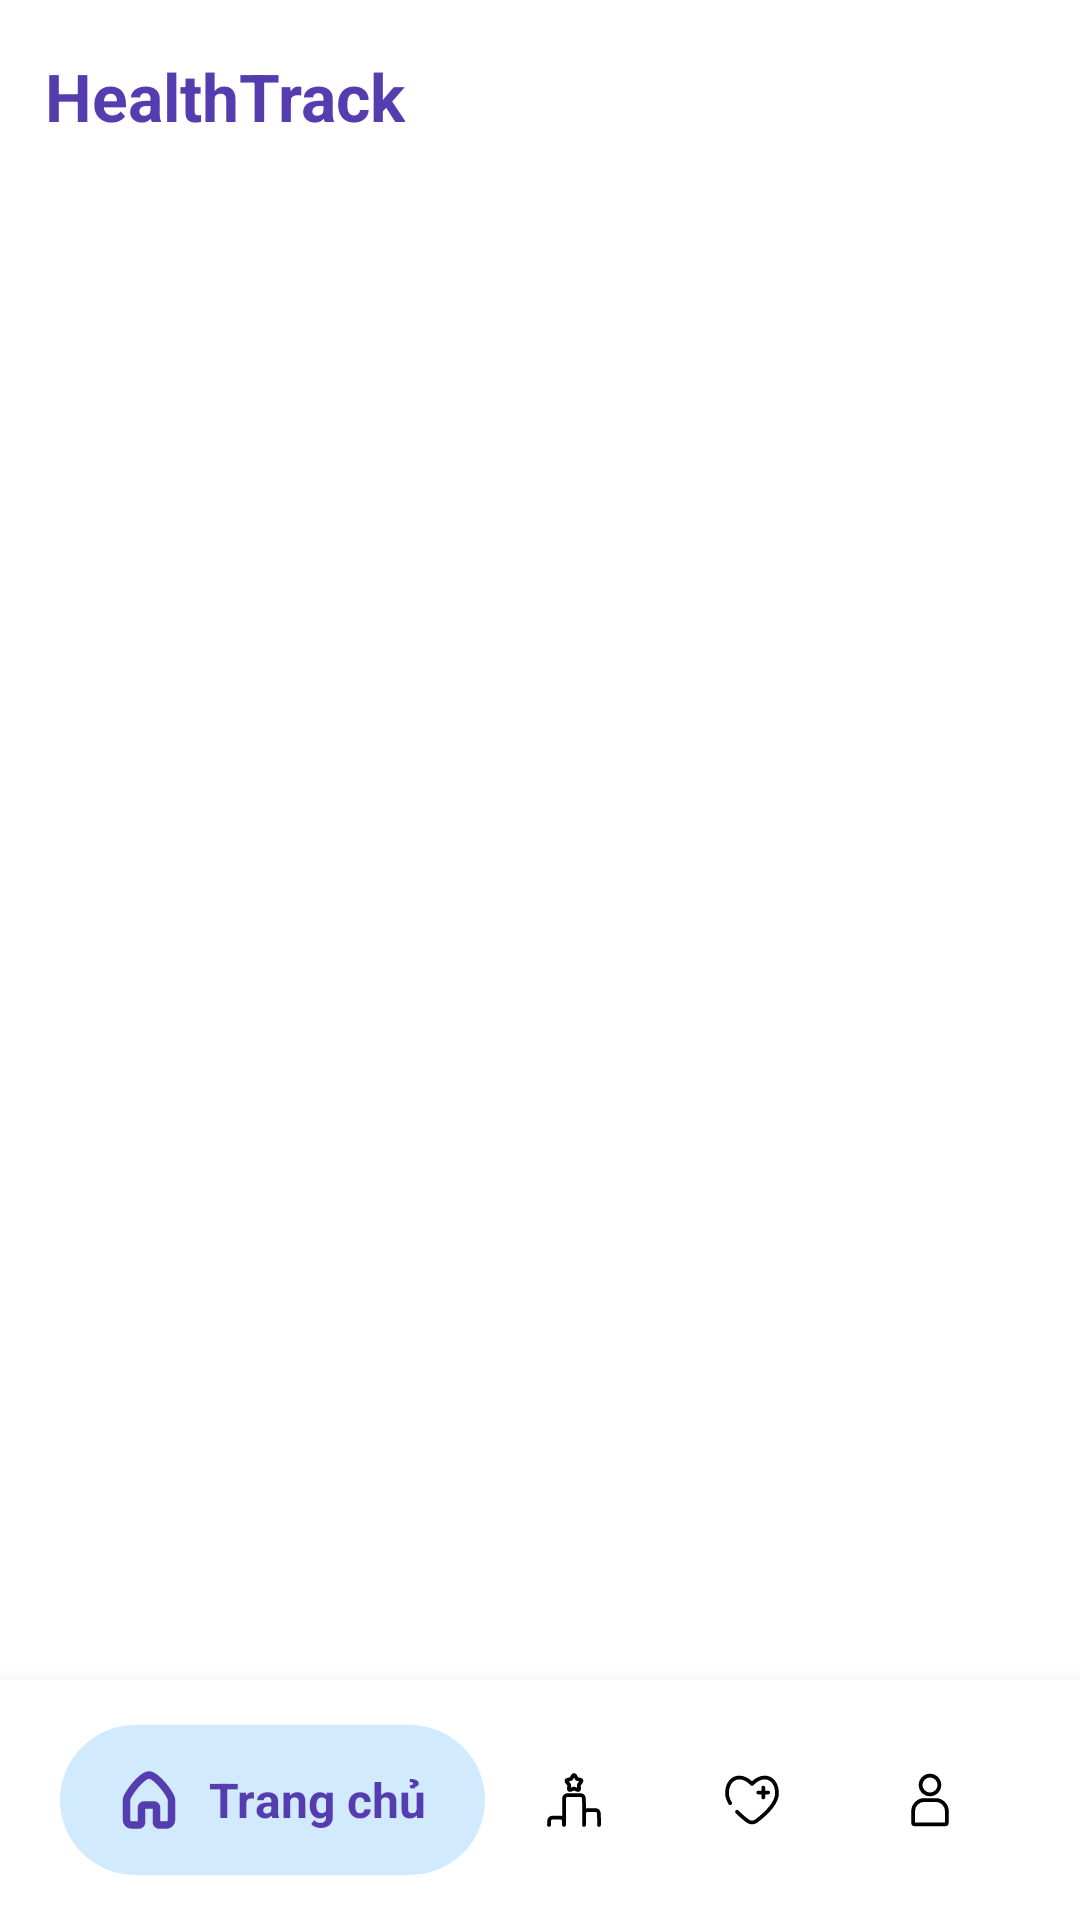

Write the Android layout XML for this screen, with the resource values it uses.
<!-- AndroidManifest.xml: application theme Theme.HealthTrack -->
<!-- res/layout/activity_main_home.xml -->
<?xml version="1.0" encoding="utf-8"?>
<androidx.constraintlayout.widget.ConstraintLayout xmlns:android="http://schemas.android.com/apk/res/android"
    xmlns:app="http://schemas.android.com/apk/res-auto"
    xmlns:tools="http://schemas.android.com/tools"
    android:layout_width="match_parent"
    android:layout_height="match_parent"
    android:background="@color/white"
    tools:context=".Views.Activity.MainHomeActivity">

    
    
    
    

    
    
    
    
    

    
    
    
    
    
    
    
    
    

    <androidx.constraintlayout.widget.ConstraintLayout
        android:id="@+id/appBarLayout"
        android:layout_width="match_parent"
        android:layout_height="?attr/actionBarSize"
        android:orientation="horizontal"
        android:gravity="center_vertical"
        app:layout_constraintBottom_toBottomOf="parent"
        app:layout_constraintEnd_toEndOf="parent"
        app:layout_constraintStart_toStartOf="parent"
        app:layout_constraintTop_toTopOf="parent"
        app:layout_constraintVertical_bias="0">
        >

        <TextView
            android:id="@+id/main_title"
            android:layout_width="wrap_content"
            android:layout_height="wrap_content"
            android:text="HealthTrack"
            android:textColor="@color/blue"
            android:textSize="22sp"
            android:textStyle="bold"
            android:layout_marginStart="15dp"
            app:layout_constraintBottom_toBottomOf="parent"
            app:layout_constraintEnd_toEndOf="parent"
            app:layout_constraintStart_toStartOf="parent"
            app:layout_constraintTop_toTopOf="parent"
            app:layout_constraintHorizontal_bias="0"/>
        <ImageView
            android:id="@+id/edit_profile"
            android:layout_width="20dp"
            android:layout_height="20dp"
            android:src="@drawable/user_pen"
            android:layout_marginEnd="15dp"
            app:layout_constraintBottom_toBottomOf="parent"
            app:layout_constraintEnd_toEndOf="parent"
            app:layout_constraintStart_toStartOf="parent"
            app:layout_constraintTop_toTopOf="parent"
            android:visibility="gone"
            app:layout_constraintHorizontal_bias="1"/>
    </androidx.constraintlayout.widget.ConstraintLayout>

    <FrameLayout
        android:id="@+id/content_frame"
        android:layout_width="match_parent"
        android:layout_height="wrap_content"
        app:layout_constraintBottom_toTopOf="@+id/bottom_menu"
        app:layout_constraintEnd_toEndOf="parent"
        app:layout_constraintStart_toStartOf="parent"
        app:layout_constraintTop_toBottomOf="@+id/appBarLayout"
        app:layout_constraintVertical_bias="0" />


    <LinearLayout
        android:id="@+id/bottom_menu"
        android:layout_width="match_parent"
        android:layout_height="wrap_content"
        android:background="@color/white"
        android:elevation="10dp"
        android:gravity="center"
        android:orientation="horizontal"
        android:paddingStart="20dp"
        android:paddingTop="15dp"
        android:paddingEnd="20dp"
        android:paddingBottom="15dp"
        android:weightSum="4"
        app:layout_constraintBottom_toBottomOf="parent"
        app:layout_constraintEnd_toEndOf="parent"
        app:layout_constraintStart_toStartOf="parent"
        app:layout_constraintTop_toTopOf="parent"
        app:layout_constraintVertical_bias="1">

        <LinearLayout
            android:id="@+id/main_home_layout"
            android:layout_width="wrap_content"
            android:layout_height="50dp"
            android:layout_weight="1"
            android:background="@drawable/round_background"
            android:gravity="center"
            android:orientation="horizontal"
            android:paddingStart="5dp"
            android:paddingEnd="5dp">

            <ImageView
                android:id="@+id/main_home_img"
                android:layout_width="20dp"
                android:layout_height="wrap_content"
                android:adjustViewBounds="true"
                android:src="@drawable/home_select" />

            <TextView
                android:id="@+id/main_home_text"
                android:layout_width="wrap_content"
                android:layout_height="wrap_content"
                android:layout_marginStart="10dp"
                android:text="Trang chủ"
                android:textColor="@color/blue"
                android:textSize="16sp"
                android:textStyle="bold" />

        </LinearLayout>

        <LinearLayout
            android:id="@+id/main_challenge_layout"
            android:layout_width="wrap_content"
            android:layout_height="50dp"
            android:layout_weight="1"
            android:background="@android:color/transparent"
            android:gravity="center"
            android:orientation="horizontal"
            android:paddingStart="5dp"
            android:paddingEnd="5dp">

            <ImageView
                android:id="@+id/main_challenge_img"
                android:layout_width="20dp"
                android:layout_height="wrap_content"
                android:adjustViewBounds="true"
                android:src="@drawable/challenge" />

            <TextView
                android:id="@+id/main_challenge_text"
                android:layout_width="wrap_content"
                android:layout_height="wrap_content"
                android:layout_marginStart="10dp"
                android:text="Thử thách"
                android:textColor="@color/blue"
                android:textSize="16sp"
                android:textStyle="bold"
                android:visibility="gone" />

        </LinearLayout>

        <LinearLayout
            android:id="@+id/main_health_layout"
            android:layout_width="wrap_content"
            android:layout_height="50dp"
            android:layout_weight="1"
            android:background="@android:color/transparent"
            android:gravity="center"
            android:orientation="horizontal"
            android:paddingStart="5dp"
            android:paddingEnd="5dp">

            <ImageView
                android:id="@+id/main_health_img"
                android:layout_width="20dp"
                android:layout_height="wrap_content"
                android:adjustViewBounds="true"
                android:src="@drawable/health" />

            <TextView
                android:id="@+id/main_health_text"
                android:layout_width="wrap_content"
                android:layout_height="wrap_content"
                android:layout_marginStart="10dp"
                android:text="Sức khỏe"
                android:textColor="@color/blue"
                android:textSize="16sp"
                android:textStyle="bold"
                android:visibility="gone" />

        </LinearLayout>

        <LinearLayout
            android:id="@+id/main_profile_layout"
            android:layout_width="wrap_content"
            android:layout_height="50dp"
            android:layout_weight="1"
            android:background="@android:color/transparent"
            android:gravity="center"
            android:orientation="horizontal"
            android:paddingStart="5dp"
            android:paddingEnd="5dp">

            <ImageView
                android:id="@+id/main_profile_img"
                android:layout_width="20dp"
                android:layout_height="wrap_content"
                android:adjustViewBounds="true"
                android:src="@drawable/profile" />

            <TextView
                android:id="@+id/main_profile_text"
                android:layout_width="wrap_content"
                android:layout_height="wrap_content"
                android:layout_marginStart="10dp"
                android:text="Trang c.bạn"
                android:textColor="@color/blue"
                android:textSize="16sp"
                android:textStyle="bold"
                android:visibility="gone" />

        </LinearLayout>


    </LinearLayout>


</androidx.constraintlayout.widget.ConstraintLayout>
<!-- resources referenced by this layout -->
<resources>
  <color name="blue">#553CAF</color>
  <color name="white">#FFFFFFFF</color>
  <!-- drawable profile (drawable) -->
  <vector xmlns:android="http://schemas.android.com/apk/res/android"
      android:width="800dp"
      android:height="800dp"
      android:viewportWidth="32"
      android:viewportHeight="32">
    <path
        android:pathData="M16,14a6,6 0,1 1,6 -6A6,6 0,0 1,16 14ZM16,4a4,4 0,1 0,4 4A4,4 0,0 0,16 4Z"
        android:fillColor="#000000"/>
    <path
        android:pathData="M24,30H8a2,2 0,0 1,-2 -2V22a7,7 0,0 1,7 -7h6a7,7 0,0 1,7 7v6A2,2 0,0 1,24 30ZM13,17a5,5 0,0 0,-5 5v6H24V22a5,5 0,0 0,-5 -5Z"
        android:fillColor="#000000"/>
  </vector>
  <!-- drawable round_background (drawable) -->
  <?xml version="1.0" encoding="utf-8"?>
  <shape xmlns:android="http://schemas.android.com/apk/res/android"
      android:shape="rectangle">
      <solid android:color="#332196F3" />
      <corners android:radius="100dp" />
  </shape>
  <!-- drawable user_pen (drawable) -->
  <vector xmlns:android="http://schemas.android.com/apk/res/android"
      android:width="512dp"
      android:height="512dp"
      android:viewportWidth="24"
      android:viewportHeight="24">
    <path
        android:fillColor="#FF000000"
        android:pathData="M9,12c3.309,0 6,-2.691 6,-6S12.309,0 9,0 3,2.691 3,6s2.691,6 6,6ZM9,2c2.206,0 4,1.794 4,4s-1.794,4 -4,4 -4,-1.794 -4,-4 1.794,-4 4,-4ZM10.75,16.22c-0.568,-0.146 -1.157,-0.22 -1.75,-0.22 -3.86,0 -7,3.14 -7,7 0,0.552 -0.448,1 -1,1s-1,-0.448 -1,-1c0,-4.962 4.038,-9 9,-9 0.762,0 1.519,0.095 2.25,0.284 0.535,0.138 0.856,0.683 0.719,1.218 -0.137,0.535 -0.68,0.856 -1.218,0.719ZM23.121,11.879c-1.134,-1.134 -3.11,-1.134 -4.243,0l-6.707,6.707c-0.755,0.755 -1.172,1.76 -1.172,2.829v1.586c0,0.552 0.448,1 1,1h1.586c1.069,0 2.073,-0.417 2.828,-1.172l6.707,-6.707c0.567,-0.567 0.879,-1.32 0.879,-2.122s-0.312,-1.555 -0.878,-2.121ZM21.706,14.707l-6.708,6.707c-0.377,0.378 -0.879,0.586 -1.414,0.586h-0.586v-0.586c0,-0.534 0.208,-1.036 0.586,-1.414l6.708,-6.707c0.377,-0.378 1.036,-0.378 1.414,0 0.189,0.188 0.293,0.439 0.293,0.707s-0.104,0.518 -0.293,0.707Z"/>
  </vector>
  <style name="Theme.HealthTrack" parent="Theme.Material3.Light.NoActionBar">
          
          <item name="colorPrimary">@color/purple_500</item>
          <item name="colorPrimaryVariant">@color/purple_700</item>
          <item name="colorOnPrimary">@color/white</item>
          
          <item name="colorSecondary">@color/teal_200</item>
          <item name="colorSecondaryVariant">@color/teal_700</item>
          <item name="colorOnSecondary">@color/black</item>
          
          <item name="android:statusBarColor">@color/blue</item>
          
      </style>
  <color name="purple_500">#FF6200EE</color>
  <color name="purple_700">#FF3700B3</color>
  <color name="teal_200">#FF03DAC5</color>
  <color name="teal_700">#FF018786</color>
  <color name="black">#FF000000</color>
</resources>
